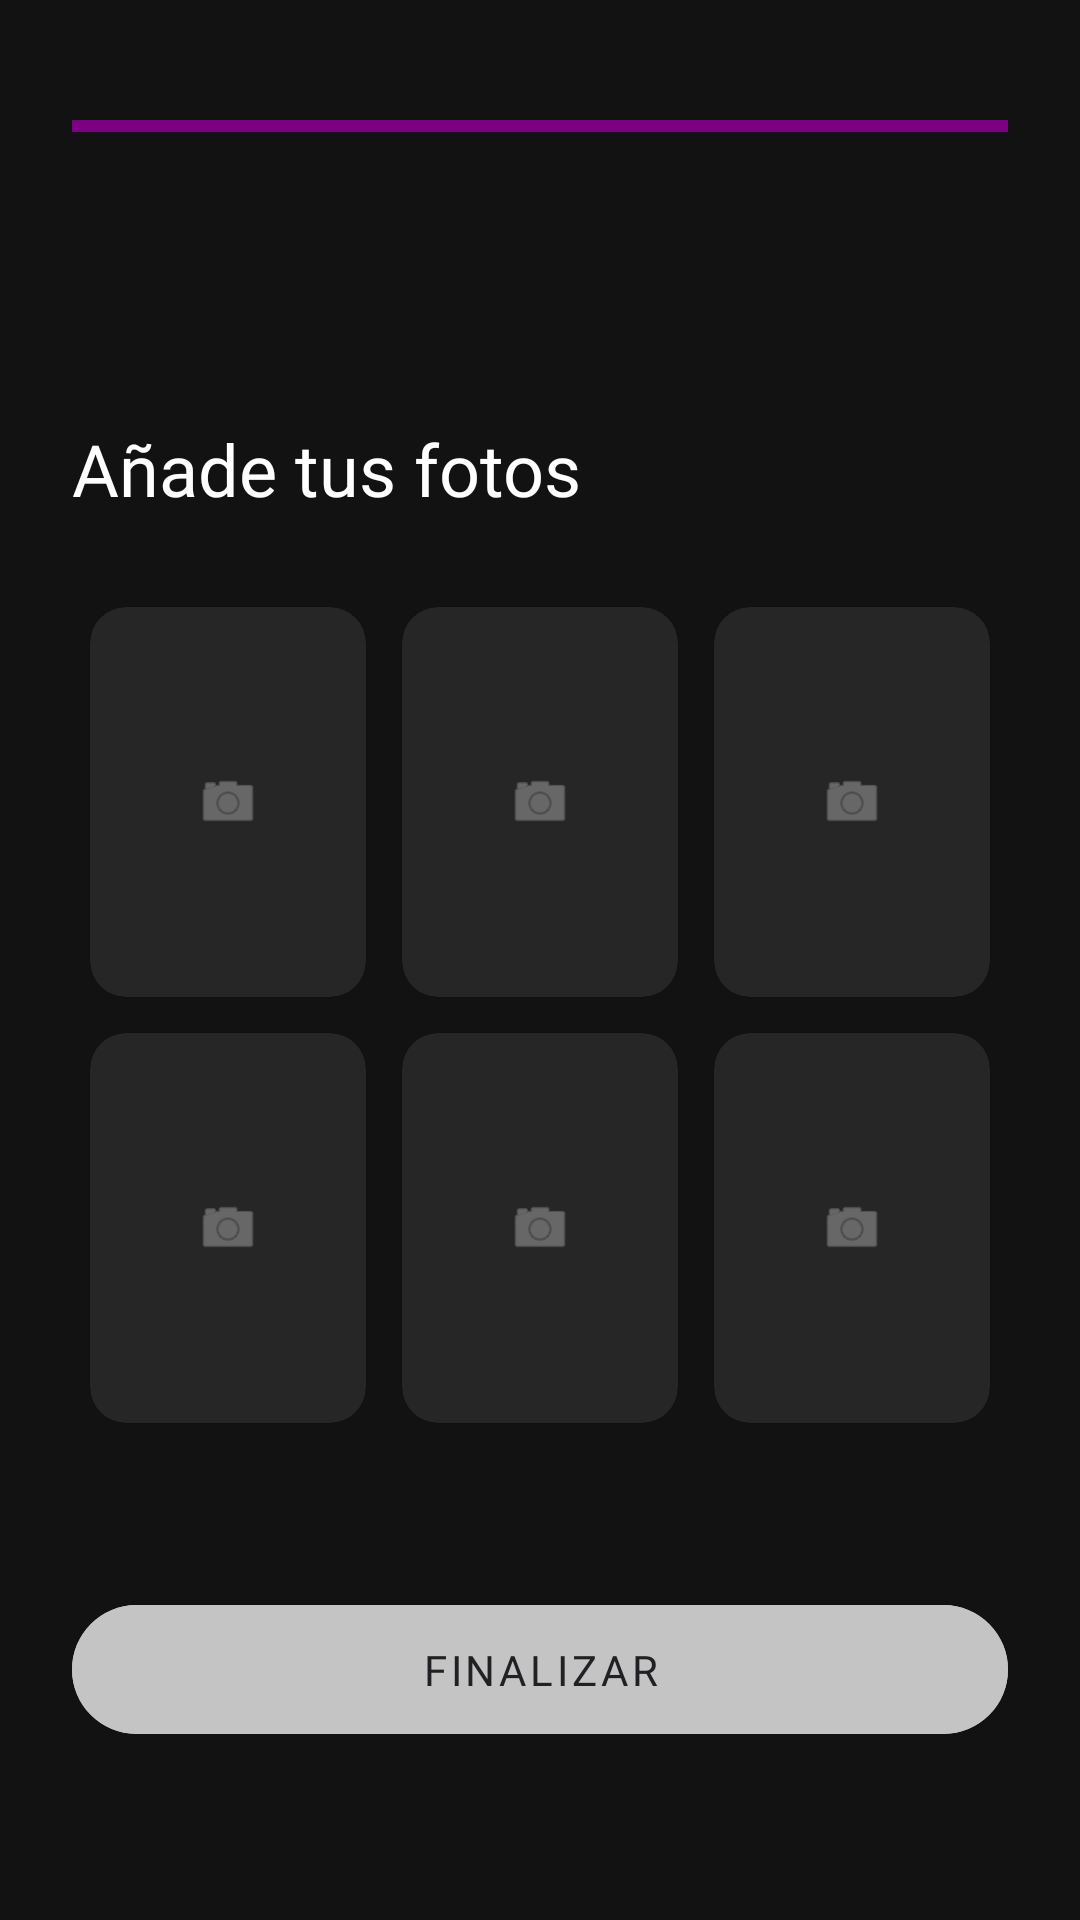

Layout XML and referenced resources for this Android screen:
<!-- AndroidManifest.xml: application theme Theme.Linder -->
<!-- res/layout/fragment_reg9_photos.xml -->
<?xml version="1.0" encoding="utf-8"?>
<androidx.constraintlayout.widget.ConstraintLayout xmlns:android="http://schemas.android.com/apk/res/android"
    xmlns:app="http://schemas.android.com/apk/res-auto"
    android:layout_width="match_parent"
    android:layout_height="match_parent"
    android:background="#121212"
    android:padding="24dp"
    android:clickable="true"
    android:focusable="true">

    <ProgressBar
        android:id="@+id/progressBar"
        style="?android:attr/progressBarStyleHorizontal"
        android:layout_width="0dp"
        android:layout_height="4dp"
        android:layout_marginTop="16dp"
        android:progress="100"
        android:progressTint="#7B0082"
        app:layout_constraintEnd_toEndOf="parent"
        app:layout_constraintStart_toStartOf="parent"
        app:layout_constraintTop_toTopOf="parent" />

    <ImageButton
        android:id="@+id/btn_back"
        android:layout_width="48dp"
        android:layout_height="48dp"
        android:layout_marginTop="16dp"
        android:background="?attr/selectableItemBackgroundBorderless"
        android:src="@drawable/ic_back_arrow"
        app:layout_constraintStart_toStartOf="parent"
        app:layout_constraintTop_toBottomOf="@id/progressBar"
        app:tint="@color/white" />

    <TextView
        android:id="@+id/tv_title_photos"
        android:layout_width="0dp"
        android:layout_height="wrap_content"
        android:layout_marginTop="32dp"
        android:fontFamily="@font/trirong"
        android:text="Añade tus fotos"
        android:textColor="@color/white"
        android:textSize="24sp"
        app:layout_constraintEnd_toEndOf="parent"
        app:layout_constraintStart_toStartOf="parent"
        app:layout_constraintTop_toBottomOf="@id/btn_back" />

    <GridLayout
        android:id="@+id/grid_photos"
        android:layout_width="0dp"
        android:layout_height="wrap_content"
        android:layout_marginTop="24dp"
        android:columnCount="3"
        android:rowCount="2"
        app:layout_constraintEnd_toEndOf="parent"
        app:layout_constraintStart_toStartOf="parent"
        app:layout_constraintTop_toBottomOf="@id/tv_title_photos">

        <com.google.android.material.card.MaterialCardView
            android:layout_width="0dp"
            android:layout_height="130dp"
            android:layout_columnWeight="1"
            android:layout_margin="6dp"
            app:cardBackgroundColor="#262626"
            app:cardCornerRadius="12dp">
            <FrameLayout android:layout_width="match_parent" android:layout_height="match_parent">
                <ImageView android:id="@+id/iv_photo_1" android:layout_width="match_parent" android:layout_height="match_parent" android:padding="35dp" android:src="@android:drawable/ic_menu_camera" app:tint="#80FFFFFF" />
                <ImageButton android:id="@+id/btn_delete_1" android:layout_width="28dp" android:layout_height="28dp" android:layout_gravity="top|end" android:layout_margin="6dp" android:background="@drawable/bg_distance_container" android:src="@drawable/ic_close" android:scaleType="fitCenter" android:padding="8dp" app:tint="#FFFFFF" android:visibility="gone" />
            </FrameLayout>
        </com.google.android.material.card.MaterialCardView>

        <com.google.android.material.card.MaterialCardView
            android:layout_width="0dp"
            android:layout_height="130dp"
            android:layout_columnWeight="1"
            android:layout_margin="6dp"
            app:cardBackgroundColor="#262626"
            app:cardCornerRadius="12dp">
            <FrameLayout android:layout_width="match_parent" android:layout_height="match_parent">
                <ImageView android:id="@+id/iv_photo_2" android:layout_width="match_parent" android:layout_height="match_parent" android:padding="35dp" android:src="@android:drawable/ic_menu_camera" app:tint="#80FFFFFF" />
                <ImageButton android:id="@+id/btn_delete_2" android:layout_width="28dp" android:layout_height="28dp" android:layout_gravity="top|end" android:layout_margin="6dp" android:background="@drawable/bg_distance_container" android:src="@drawable/ic_close" android:scaleType="fitCenter" android:padding="8dp" app:tint="#FFFFFF" android:visibility="gone" />
            </FrameLayout>
        </com.google.android.material.card.MaterialCardView>

        <com.google.android.material.card.MaterialCardView
            android:layout_width="0dp"
            android:layout_height="130dp"
            android:layout_columnWeight="1"
            android:layout_margin="6dp"
            app:cardBackgroundColor="#262626"
            app:cardCornerRadius="12dp">
            <FrameLayout android:layout_width="match_parent" android:layout_height="match_parent">
                <ImageView android:id="@+id/iv_photo_3" android:layout_width="match_parent" android:layout_height="match_parent" android:padding="35dp" android:src="@android:drawable/ic_menu_camera" app:tint="#80FFFFFF" />
                <ImageButton android:id="@+id/btn_delete_3" android:layout_width="28dp" android:layout_height="28dp" android:layout_gravity="top|end" android:layout_margin="6dp" android:background="@drawable/bg_distance_container" android:src="@drawable/ic_close" android:scaleType="fitCenter" android:padding="8dp" app:tint="#FFFFFF" android:visibility="gone" />
            </FrameLayout>
        </com.google.android.material.card.MaterialCardView>

        <com.google.android.material.card.MaterialCardView
            android:layout_width="0dp"
            android:layout_height="130dp"
            android:layout_columnWeight="1"
            android:layout_margin="6dp"
            app:cardBackgroundColor="#262626"
            app:cardCornerRadius="12dp">
            <FrameLayout android:layout_width="match_parent" android:layout_height="match_parent">
                <ImageView android:id="@+id/iv_photo_4" android:layout_width="match_parent" android:layout_height="match_parent" android:padding="35dp" android:src="@android:drawable/ic_menu_camera" app:tint="#80FFFFFF" />
                <ImageButton android:id="@+id/btn_delete_4" android:layout_width="28dp" android:layout_height="28dp" android:layout_gravity="top|end" android:layout_margin="6dp" android:background="@drawable/bg_distance_container" android:src="@drawable/ic_close" android:scaleType="fitCenter" android:padding="8dp" app:tint="#FFFFFF" android:visibility="gone" />
            </FrameLayout>
        </com.google.android.material.card.MaterialCardView>

        <com.google.android.material.card.MaterialCardView
            android:layout_width="0dp"
            android:layout_height="130dp"
            android:layout_columnWeight="1"
            android:layout_margin="6dp"
            app:cardBackgroundColor="#262626"
            app:cardCornerRadius="12dp">
            <FrameLayout android:layout_width="match_parent" android:layout_height="match_parent">
                <ImageView android:id="@+id/iv_photo_5" android:layout_width="match_parent" android:layout_height="match_parent" android:padding="35dp" android:src="@android:drawable/ic_menu_camera" app:tint="#80FFFFFF" />
                <ImageButton android:id="@+id/btn_delete_5" android:layout_width="28dp" android:layout_height="28dp" android:layout_gravity="top|end" android:layout_margin="6dp" android:background="@drawable/bg_distance_container" android:src="@drawable/ic_close" android:scaleType="fitCenter" android:padding="8dp" app:tint="#FFFFFF" android:visibility="gone" />
            </FrameLayout>
        </com.google.android.material.card.MaterialCardView>

        <com.google.android.material.card.MaterialCardView
            android:layout_width="0dp"
            android:layout_height="130dp"
            android:layout_columnWeight="1"
            android:layout_margin="6dp"
            app:cardBackgroundColor="#262626"
            app:cardCornerRadius="12dp">
            <FrameLayout android:layout_width="match_parent" android:layout_height="match_parent">
                <ImageView android:id="@+id/iv_photo_6" android:layout_width="match_parent" android:layout_height="match_parent" android:padding="35dp" android:src="@android:drawable/ic_menu_camera" app:tint="#80FFFFFF" />
                <ImageButton android:id="@+id/btn_delete_6" android:layout_width="28dp" android:layout_height="28dp" android:layout_gravity="top|end" android:layout_margin="6dp" android:background="@drawable/bg_distance_container" android:src="@drawable/ic_close" android:scaleType="fitCenter" android:padding="8dp" app:tint="#FFFFFF" android:visibility="gone" />
            </FrameLayout>
        </com.google.android.material.card.MaterialCardView>

    </GridLayout>

    <com.google.android.material.button.MaterialButton
        android:id="@+id/btn_finish"
        android:layout_width="0dp"
        android:layout_height="55dp"
        android:layout_marginBottom="32dp"
        android:backgroundTint="#C4C4C4"
        android:fontFamily="@font/nunito"
        android:text="FINALIZAR"
        android:textColor="#202124"
        app:cornerRadius="28dp"
        app:layout_constraintBottom_toBottomOf="parent"
        app:layout_constraintEnd_toEndOf="parent"
        app:layout_constraintStart_toStartOf="parent" />

</androidx.constraintlayout.widget.ConstraintLayout>
<!-- resources referenced by this layout -->
<resources>
  <color name="white">#FFFFFFFF</color>
  <!-- drawable bg_distance_container (drawable) -->
  <?xml version="1.0" encoding="utf-8"?>
  <shape xmlns:android="http://schemas.android.com/apk/res/android">
      <solid android:color="#262626" />
      <corners android:radius="12dp" />
  </shape>
  <!-- drawable ic_close: png bitmap (drawable, 413 bytes) -->
  <style name="Theme.Linder" parent="Theme.MaterialComponents.DayNight.NoActionBar">
          <item name="colorPrimary">@color/linder_purple</item>
          <item name="colorPrimaryVariant">#7B1FA2</item>
          <item name="colorOnPrimary">@color/white</item>
  
          <item name="colorSecondary">#03DAC6</item>
          <item name="colorOnSecondary">@color/black</item>
  
          <item name="android:windowBackground">#121212</item>
          <item name="android:statusBarColor">#121212</item>
      </style>
  <color name="linder_purple">#6A007B</color>
  <color name="black">#FF000000</color>
</resources>
